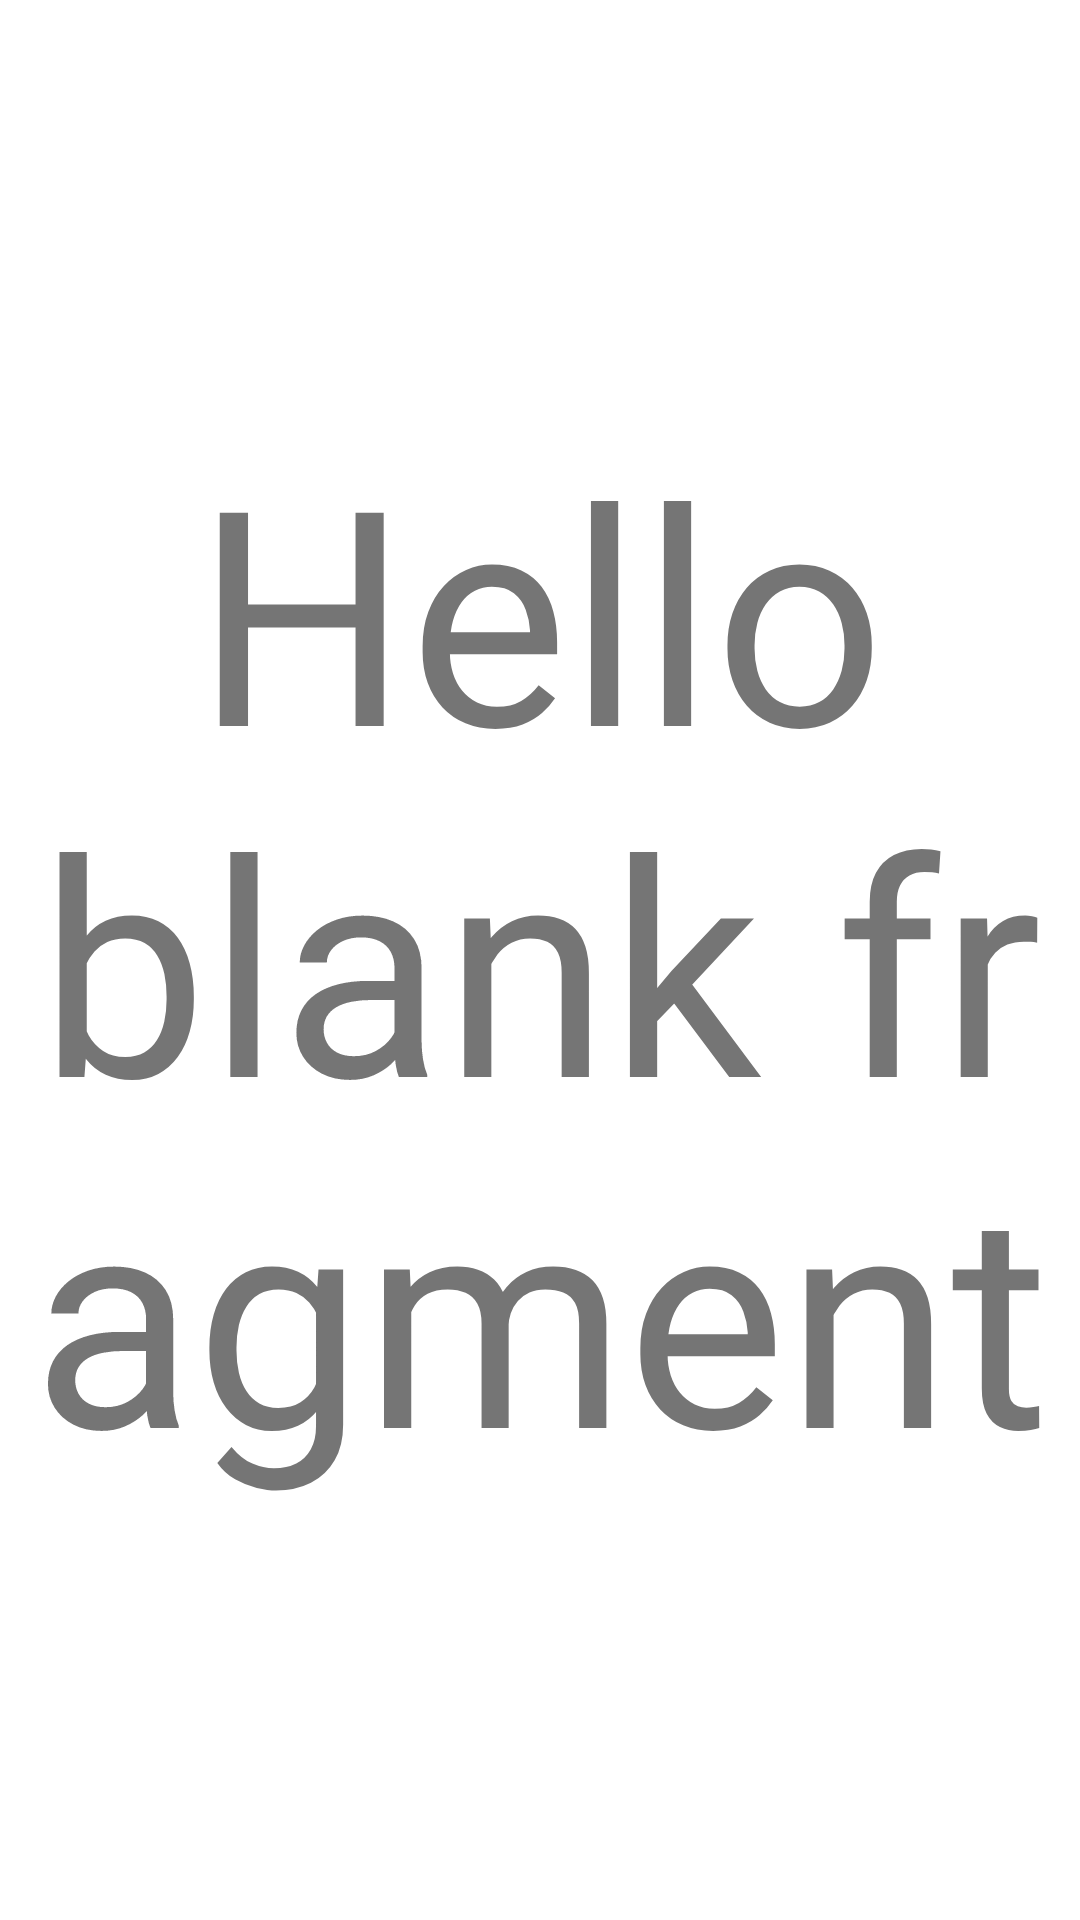

Android layout source for this screen:
<!-- AndroidManifest.xml: application theme Theme.Bookie -->
<!-- res/layout/fragment_chat.xml -->
<?xml version="1.0" encoding="utf-8"?>
<FrameLayout xmlns:android="http://schemas.android.com/apk/res/android"
    xmlns:tools="http://schemas.android.com/tools"
    android:layout_width="match_parent"
    android:layout_height="match_parent"
    tools:context=".fragments.ChatFragment">

    
    <TextView
        android:layout_width="match_parent"
        android:layout_height="match_parent"
        android:gravity="center"

        android:textSize="100dp"
        android:text="@string/hello_blank_fragment" />

</FrameLayout>
<!-- resources referenced by this layout -->
<resources>
  <string name="hello_blank_fragment">Hello blank fragment</string>
  <style name="Theme.Bookie" parent="Theme.MaterialComponents.DayNight.NoActionBar">
          
          <item name="android:windowTranslucentStatus">true</item>
          <item name="android:windowLightStatusBar">true</item>
          <item name="android:windowDrawsSystemBarBackgrounds">false</item>
          <item name="colorPrimary">@color/purple_500</item>
          <item name="colorPrimaryVariant">@color/purple_700</item>
          <item name="colorOnPrimary">@color/white</item>
          
          <item name="colorSecondary">@color/teal_200</item>
          <item name="colorSecondaryVariant">@color/teal_700</item>
          <item name="colorOnSecondary">@color/black</item>
  
          
          <item name="android:statusBarColor">?attr/colorPrimaryVariant</item>
          
      </style>
  <color name="purple_500">#246EE9</color>
  <color name="purple_700">#FF3700B3</color>
  <color name="white">#FFFFFFFF</color>
  <color name="teal_200">#FF03DAC5</color>
  <color name="teal_700">#FF018786</color>
  <color name="black">#FF000000</color>
</resources>
